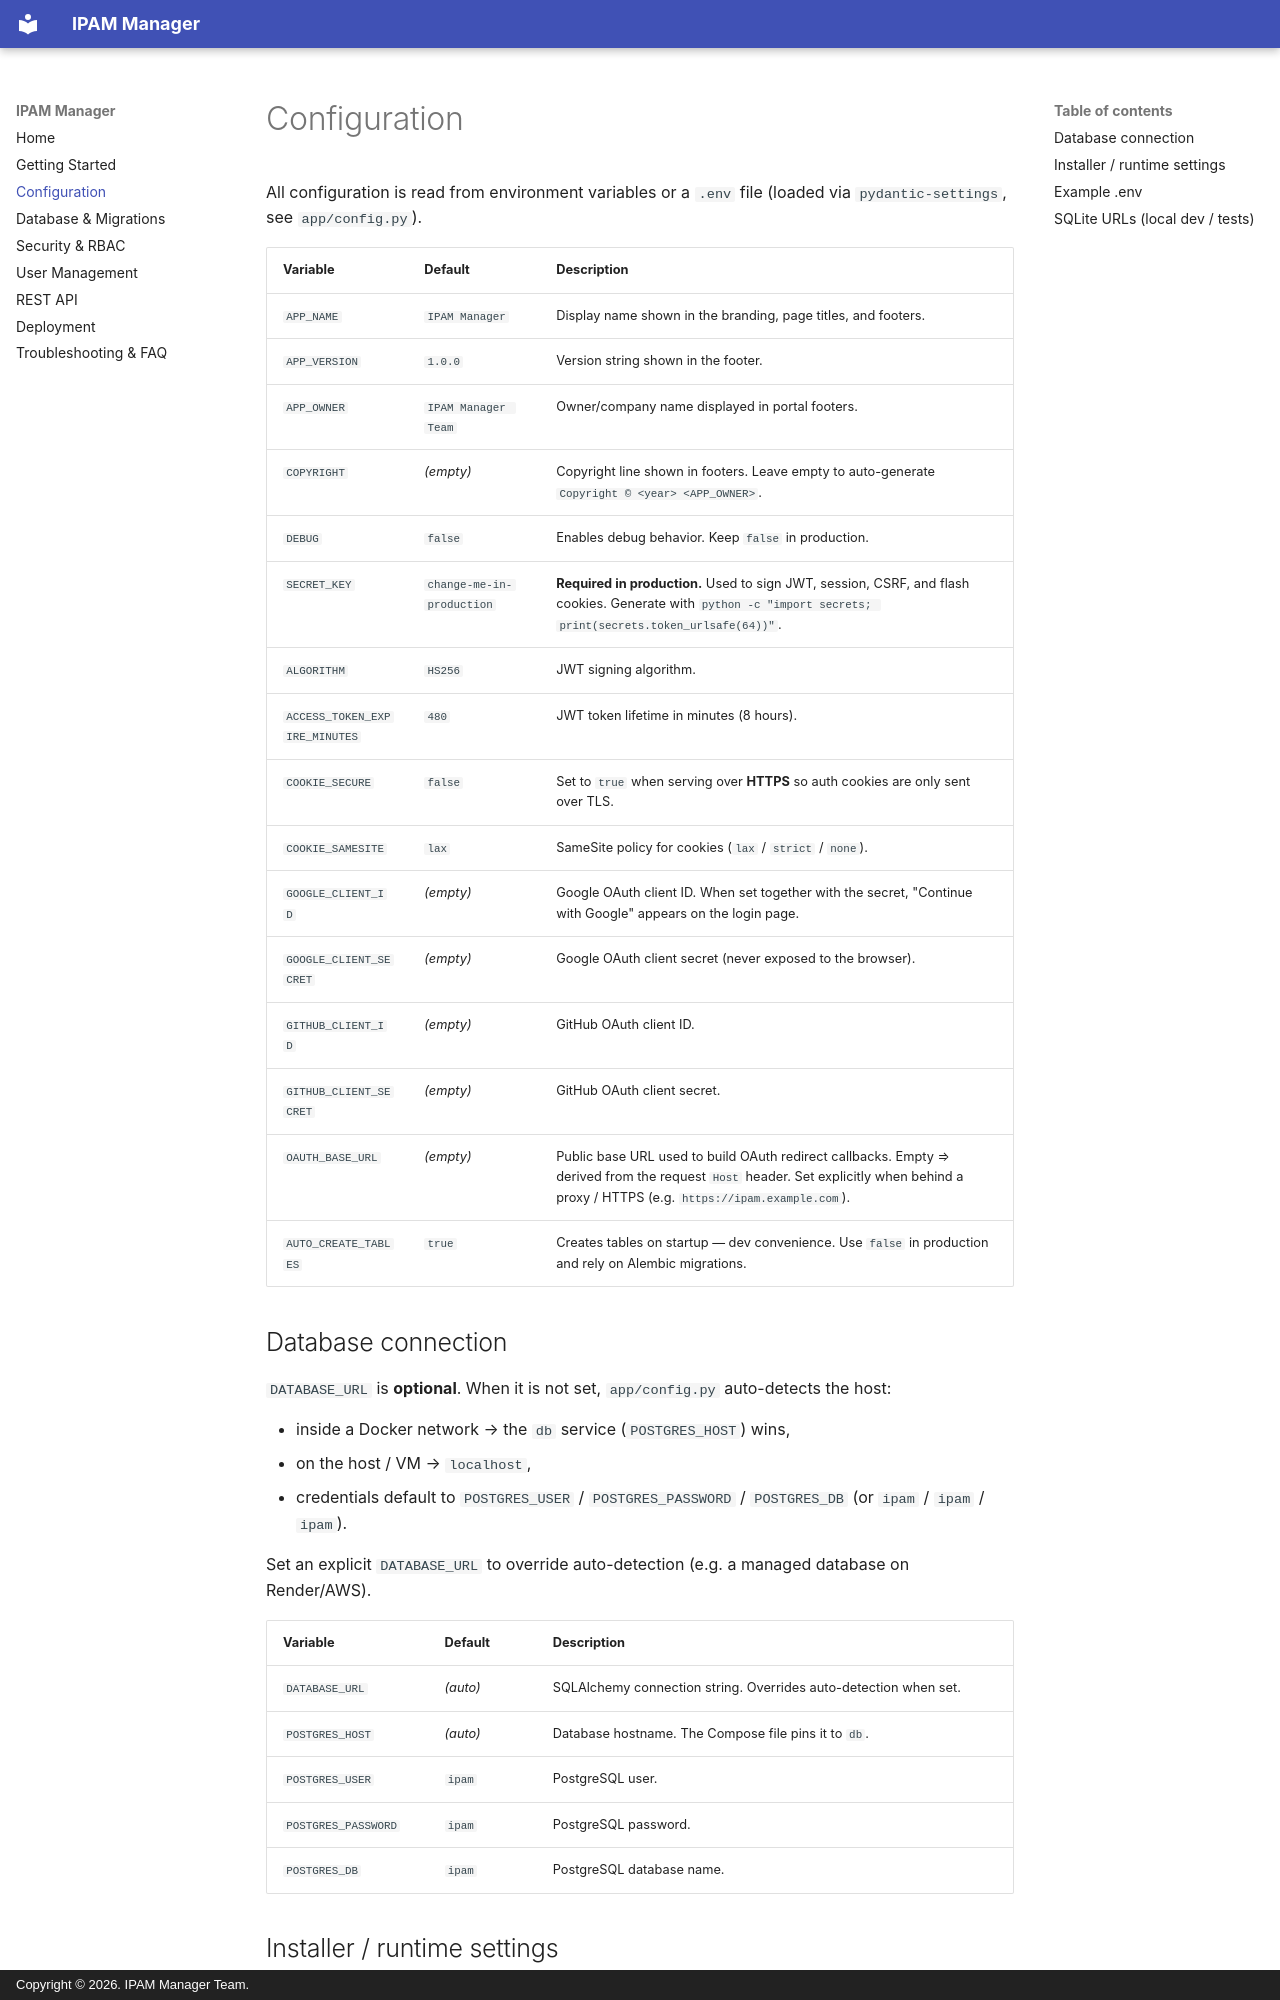

repository: rajeshprasanth/ipam-manager · page: configuration/index.html · generator: mkdocs · copyright: Copyright © 2026. IPAM Manager Team.

# Configuration

All configuration is read from environment variables or a `.env` file
(loaded via `pydantic-settings`, see `app/config.py`).

| Variable | Default | Description |
|----------|---------|-------------|
| `APP_NAME` | `IPAM Manager` | Display name shown in the branding, page titles, and footers. |
| `APP_VERSION` | `1.0.0` | Version string shown in the footer. |
| `APP_OWNER` | `IPAM Manager Team` | Owner/company name displayed in portal footers. |
| `COPYRIGHT` | *(empty)* | Copyright line shown in footers. Leave empty to auto-generate `Copyright © <year> <APP_OWNER>`. |
| `DEBUG` | `false` | Enables debug behavior. Keep `false` in production. |
| `SECRET_KEY` | `change-me-in-production` | **Required in production.** Used to sign JWT, session, CSRF, and flash cookies. Generate with `python -c "import secrets; print(secrets.token_urlsafe(64))"`. |
| `ALGORITHM` | `HS256` | JWT signing algorithm. |
| `ACCESS_TOKEN_EXPIRE_MINUTES` | `480` | JWT token lifetime in minutes (8 hours). |
| `COOKIE_SECURE` | `false` | Set to `true` when serving over **HTTPS** so auth cookies are only sent over TLS. |
| `COOKIE_SAMESITE` | `lax` | SameSite policy for cookies (`lax` / `strict` / `none`). |
| `GOOGLE_CLIENT_ID` | *(empty)* | Google OAuth client ID. When set together with the secret, "Continue with Google" appears on the login page. |
| `GOOGLE_CLIENT_SECRET` | *(empty)* | Google OAuth client secret (never exposed to the browser). |
| `GITHUB_CLIENT_ID` | *(empty)* | GitHub OAuth client ID. |
| `GITHUB_CLIENT_SECRET` | *(empty)* | GitHub OAuth client secret. |
| `OAUTH_BASE_URL` | *(empty)* | Public base URL used to build OAuth redirect callbacks. Empty ⇒ derived from the request `Host` header. Set explicitly when behind a proxy / HTTPS (e.g. `https://ipam.example.com`). |
| `AUTO_CREATE_TABLES` | `true` | Creates tables on startup — dev convenience. Use `false` in production and rely on Alembic migrations. |
